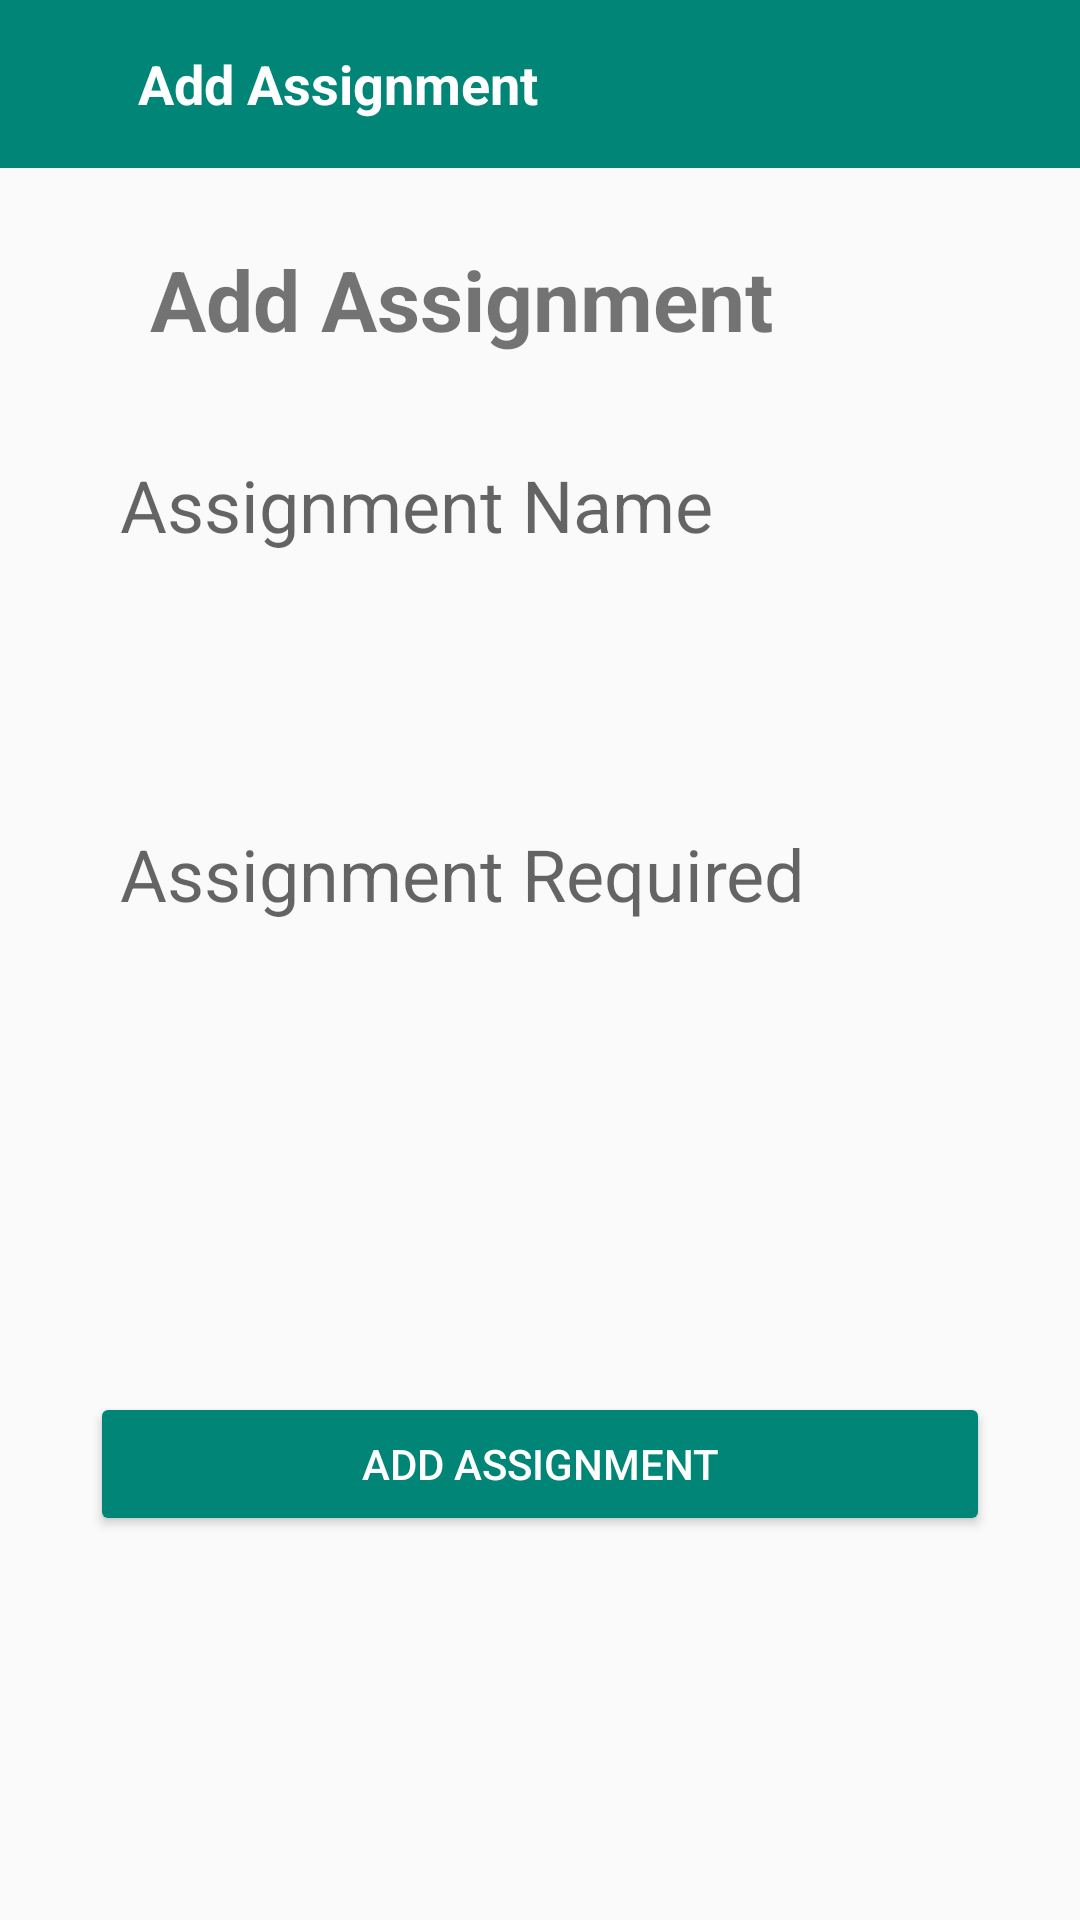

Here is an Android app screen rendered from its layout file. Give the layout XML and the strings, colors and styles it references.
<!-- AndroidManifest.xml: application theme Theme.MyApplication3 -->
<!-- res/layout/activity_add_assignment.xml -->
<?xml version="1.0" encoding="utf-8"?>
<androidx.constraintlayout.widget.ConstraintLayout xmlns:android="http://schemas.android.com/apk/res/android"
    xmlns:app="http://schemas.android.com/apk/res-auto"
    xmlns:tools="http://schemas.android.com/tools"
    android:layout_width="match_parent"
    android:layout_height="match_parent"
    tools:context=".navBottom.homeScreen.course.add.AddAssignment">

    <com.google.android.material.appbar.MaterialToolbar
        android:id="@+id/Assignment_toolbar"
        android:layout_width="match_parent"
        android:layout_height="wrap_content"
        android:background="@color/colorPrimary"
        app:layout_constraintEnd_toEndOf="parent"
        app:layout_constraintHorizontal_bias="1.0"
        app:layout_constraintStart_toStartOf="parent"
        app:layout_constraintTop_toTopOf="parent"
        app:titleTextColor="@android:color/white">

        <ImageView
            android:id="@+id/backPageCourseAss"
            android:layout_width="wrap_content"
            android:layout_height="wrap_content"
            android:layout_marginEnd="30dp"
            app:srcCompat="@drawable/ic_arrow_back" />

        <TextView
            android:id="@+id/textView4Ass"
            android:layout_width="wrap_content"
            android:layout_height="wrap_content"
            android:text="Add Assignment"
            android:textColor="@color/white"
            android:textSize="18sp"
            android:textStyle="bold" />
    </com.google.android.material.appbar.MaterialToolbar>

    <TextView
        android:id="@+id/textView"
        android:layout_width="wrap_content"
        android:layout_height="wrap_content"
        android:layout_marginStart="50dp"
        android:layout_marginTop="25dp"
        android:layout_marginBottom="25dp"
        android:text="Add Assignment"
        android:textSize="28sp"
        android:textStyle="bold"
        app:layout_constraintBottom_toTopOf="@+id/addNameAss"
        app:layout_constraintStart_toStartOf="parent"
        app:layout_constraintTop_toBottomOf="@+id/Assignment_toolbar" />

    <EditText
        android:id="@+id/addNameAss"
        android:layout_width="300dp"
        android:layout_height="50dp"
        android:layout_marginTop="150dp"
        android:layout_marginBottom="12dp"
        android:background="@drawable/back"
        android:hint="Assignment Name"
        android:inputType="text"
        android:paddingStart="10dp"
        android:textColor="@color/black"
        android:textSize="24sp"
        app:layout_constraintBottom_toTopOf="@+id/addRequiredAss"
        app:layout_constraintEnd_toEndOf="parent"
        app:layout_constraintStart_toStartOf="parent" />

    <EditText
        android:id="@+id/addRequiredAss"
        android:layout_width="300dp"
        android:layout_height="wrap_content"
        android:layout_marginTop="25dp"
        android:background="@drawable/back"
        android:hint="Assignment Required"
        android:lines="5"
        android:paddingStart="10dp"
        android:textColor="@color/black"
        android:textSize="24sp"
        app:layout_constraintEnd_toEndOf="parent"
        app:layout_constraintStart_toStartOf="parent"
        app:layout_constraintTop_toBottomOf="@+id/addNameAss"
        tools:ignore="TouchTargetSizeCheck" />

    <Button
        android:id="@+id/addAss"
        android:layout_width="300dp"
        android:layout_height="wrap_content"
        android:layout_marginTop="100dp"
        android:backgroundTint="@color/colorPrimary"
        android:text="ADD Assignment"
        android:textColor="@color/white"
        app:layout_constraintEnd_toEndOf="parent"
        app:layout_constraintStart_toStartOf="parent"
        app:layout_constraintTop_toBottomOf="@+id/addRequiredAss" />
</androidx.constraintlayout.widget.ConstraintLayout>
<!-- resources referenced by this layout -->
<resources>
  <color name="black">#FF000000</color>
  <color name="colorPrimary">#008577</color>
  <color name="white">#FFFFFFFF</color>
  <!-- drawable back (drawable-v24) -->
  <?xml version="1.0" encoding="utf-8"?>
  <selector xmlns:android="http://schemas.android.com/apk/res/android">
      <item android:state_enabled="true" android:state_focused="true">
          <shape android:shape="rectangle">
              <corners android:radius="5dp" />
              <stroke android:width="1dp" android:color="#AFAFAF" />
          </shape>
      </item>
  </selector>
  <style name="Theme.MyApplication3" parent="Theme.AppCompat.Light.NoActionBar">
          
          <item name="colorPrimary">@color/purple_500</item>
          <item name="colorPrimaryVariant">@color/purple_700</item>
          <item name="colorOnPrimary">@color/white</item>
          
          <item name="colorSecondary">@color/teal_200</item>
          <item name="colorSecondaryVariant">@color/teal_700</item>
          <item name="colorOnSecondary">@color/black</item>
          
          <item name="android:statusBarColor" tools:targetApi="l">?attr/colorPrimaryVariant</item>
          
      </style>
  <color name="purple_500">#008577</color>
  <color name="purple_700">#00574B</color>
  <color name="teal_200">#FF03DAC5</color>
  <color name="teal_700">#FF018786</color>
</resources>
